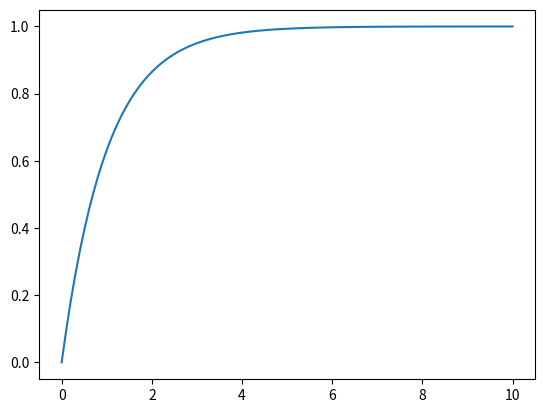

This chart was generated by the following Python code:
import numpy as np
import matplotlib.pyplot as plt

lam = 1


def f(x):
    return 1 - pow(np.e, -x / lam)


def x(u):
    return -lam * np.log(1 - u)

xs = np.linspace(0, 10, 100)
plt.plot(xs, f(xs))
plt.show()
